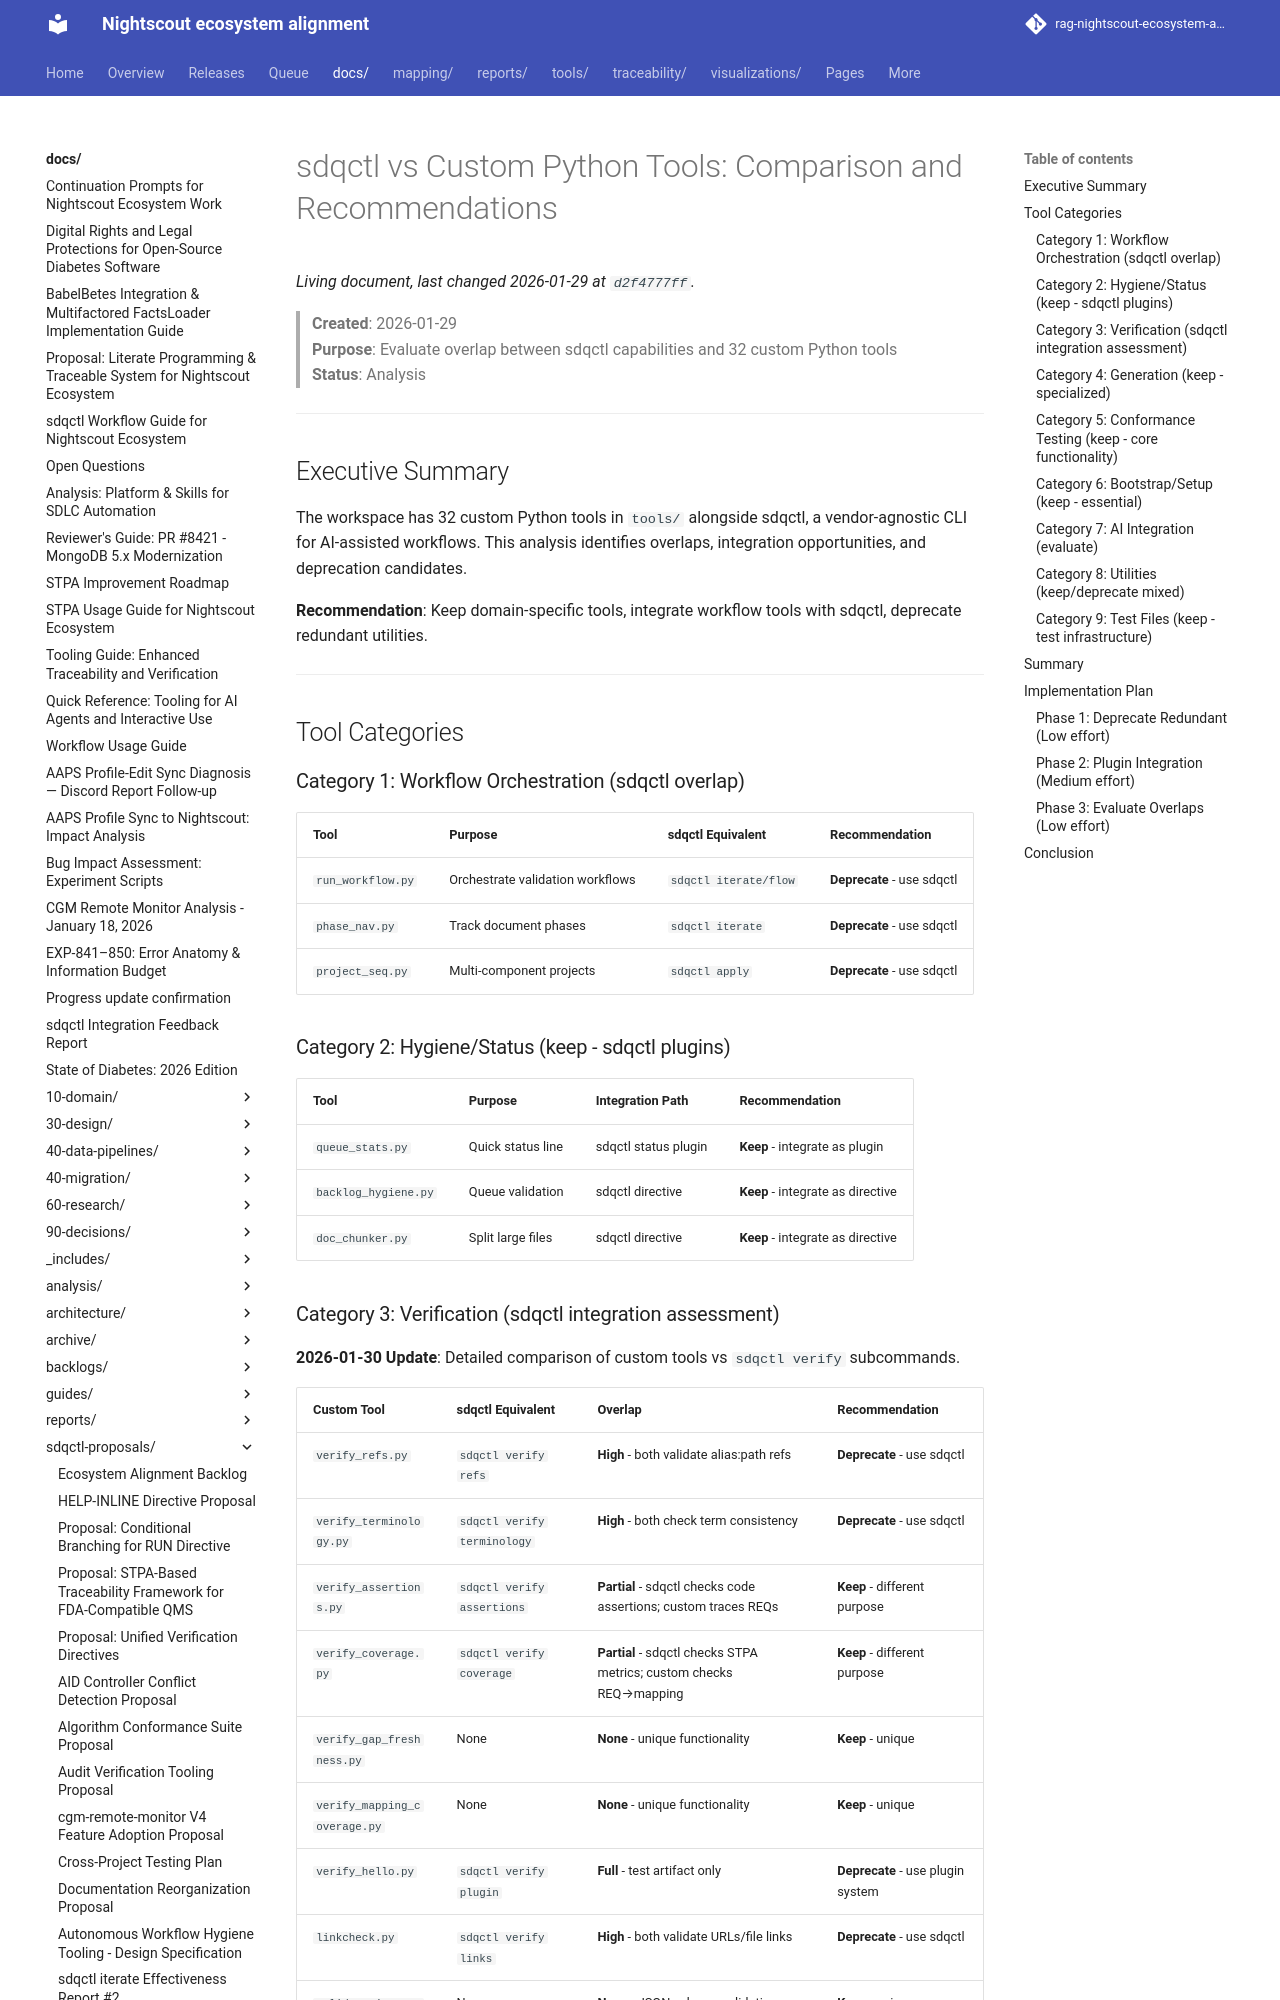

repository: bewest/rag-nightscout-ecosystem-alignment · page: docs/sdqctl-proposals/tools-comparison-proposal.html · generator: mkdocs

# sdqctl vs Custom Python Tools: Comparison and Recommendations

> **Created**: 2026-01-29  
> **Purpose**: Evaluate overlap between sdqctl capabilities and 32 custom Python tools  
> **Status**: Analysis

---

## Executive Summary

The workspace has 32 custom Python tools in `tools/` alongside sdqctl, a vendor-agnostic CLI for AI-assisted workflows. This analysis identifies overlaps, integration opportunities, and deprecation candidates.

**Recommendation**: Keep domain-specific tools, integrate workflow tools with sdqctl, deprecate redundant utilities.

---

## Tool Categories

### Category 1: Workflow Orchestration (sdqctl overlap)

| Tool | Purpose | sdqctl Equivalent | Recommendation |
|------|---------|-------------------|----------------|
| `run_workflow.py` | Orchestrate validation workflows | `sdqctl iterate/flow` | **Deprecate** - use sdqctl |
| `phase_nav.py` | Track document phases | `sdqctl iterate` | **Deprecate** - use sdqctl |
| `project_seq.py` | Multi-component projects | `sdqctl apply` | **Deprecate** - use sdqctl |

### Category 2: Hygiene/Status (keep - sdqctl plugins)

| Tool | Purpose | Integration Path | Recommendation |
|------|---------|------------------|----------------|
| `queue_stats.py` | Quick status line | sdqctl status plugin | **Keep** - integrate as plugin |
| `backlog_hygiene.py` | Queue validation | sdqctl directive | **Keep** - integrate as directive |
| `doc_chunker.py` | Split large files | sdqctl directive | **Keep** - integrate as directive |
